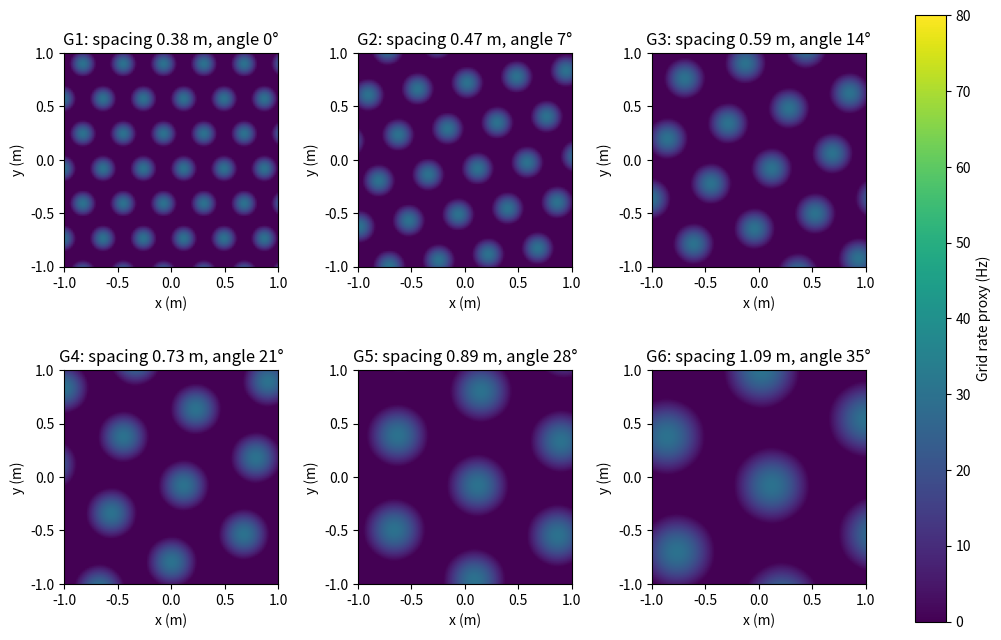
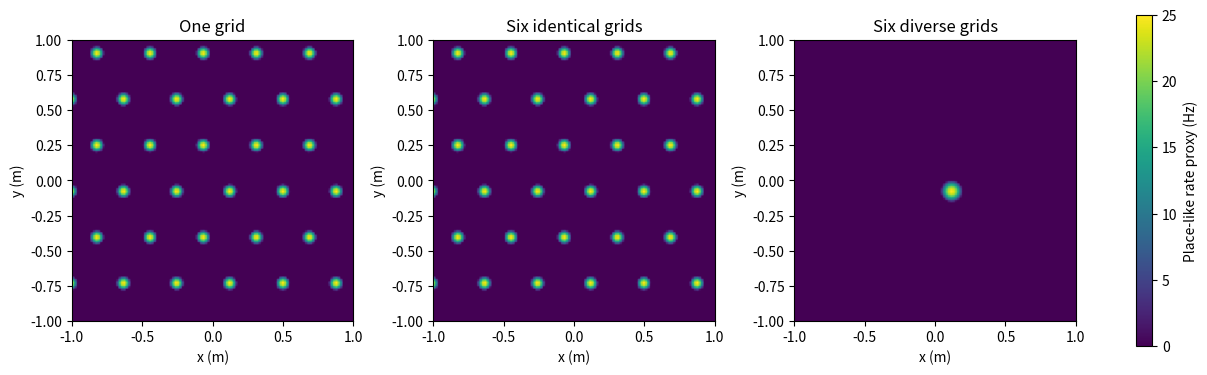

Reproduce these figures in Python, in order.

import numpy as np
import matplotlib.pyplot as plt

def grid_rate(x,y,cell):
    """x,y,spacing,phase: m; orientation: deg; output: declared Hz proxy."""
    angles=np.deg2rad(cell['orientation'])+np.pi/6+np.arange(3)*np.pi/3
    k=4*np.pi/(np.sqrt(3)*cell['spacing'])
    phase=k*(np.asarray(x)[...,None]-cell['phaseX'])*np.cos(angles)
    phase+=k*(np.asarray(y)[...,None]-cell['phaseY'])*np.sin(angles)
    return 20*np.maximum(0,cell['kappa']*np.cos(phase).sum(axis=-1)+cell['zeta'])

def make_cells(identical=False):
    return [dict(spacing=.38 if identical else spacing,
                 orientation=0 if identical else j*7,phaseX=.12,phaseY=-.08,
                 kappa=.5,zeta=0.,weight=1.)
            for j,spacing in enumerate([.38,.47,.59,.73,.89,1.09])]

def grid_to_place(x,y,cells,count=6,threshold=.78):
    rates=np.stack([grid_rate(x,y,c) for c in cells],axis=-1)
    maxima=np.array([20*max(0,3*c['kappa']+c['zeta']) for c in cells])
    normalized=np.divide(rates,maxima,out=np.zeros_like(rates),where=maxima>0)
    weights=np.array([c['weight'] for c in cells[:count]])
    total=weights.sum()
    drive=(normalized[...,:count]*weights).sum(axis=-1)/total if total>0 else np.zeros_like(rates[...,0])
    return rates,drive,25*np.maximum(0,(drive-threshold)/(1-threshold))

cells=make_cells()
axis=np.linspace(-1,1,121)
X,Y=np.meshgrid(axis,axis)
rates,drive,place=grid_to_place(X,Y,cells)



# EDIT one cell, e.g. cells[0]['spacing']=.76 or cells[0]['orientation']=30.
# Then rerun grid_to_place below. Changing the model-definition cell resets cells.
rates,drive,place=grid_to_place(X,Y,cells)
fig,axes=plt.subplots(2,3,figsize=(10,6.4),constrained_layout=True)
for j,ax in enumerate(axes.flat):
    image=ax.imshow(rates[...,j],origin='lower',extent=(-1,1,-1,1),vmin=0,vmax=80,cmap='viridis')
    ax.set(title=f"G{j+1}: spacing {cells[j]['spacing']:.2f} m, angle {cells[j]['orientation']}°",xlabel='x (m)',ylabel='y (m)')
fig.colorbar(image,ax=axes.ravel().tolist(),label='Grid rate proxy (Hz)')
plt.show()



fig,axes=plt.subplots(1,3,figsize=(12,3.7),constrained_layout=True)
for ax,(label,population,count) in zip(axes,[('One grid',make_cells(),1),('Six identical grids',make_cells(True),6),('Six diverse grids',cells,6)]):
    _,_,output=grid_to_place(X,Y,population,count=count,threshold=.78)
    image=ax.imshow(output,origin='lower',extent=(-1,1,-1,1),vmin=0,vmax=25,cmap='viridis')
    ax.set(title=label,xlabel='x (m)',ylabel='y (m)')
fig.colorbar(image,ax=axes.tolist(),label='Place-like rate proxy (Hz)')
plt.show()

# Mechanism checks use an independent default population, so edits remain valid.
c=make_cells()[0]
assert np.isclose(grid_rate(c['phaseX'],c['phaseY'],c),30)
assert np.isclose(grid_rate(c['phaseX']+c['spacing'],c['phaseY'],c),30)
assert np.isclose(grid_rate(.21,-.31,c),grid_rate(.21,-.31,{**c,'orientation':60}))
for point in [(0.,0.),(.4,-.5),(-.7,.8)]:
    assert np.isclose(grid_rate(*point,c),grid_rate(2*point[0],2*point[1],{**c,'spacing':2*c['spacing'],'phaseX':2*c['phaseX'],'phaseY':2*c['phaseY']}))
zero=[{**v,'weight':0} for v in make_cells()]
assert grid_to_place(.1,.2,zero)[2]==0
assert np.isclose(grid_to_place(.12,-.08,make_cells())[2],25)
print('Grid/place checks passed: lattice spacing, 60-degree symmetry, scaling, aligned peak, and zero-weight output.')
